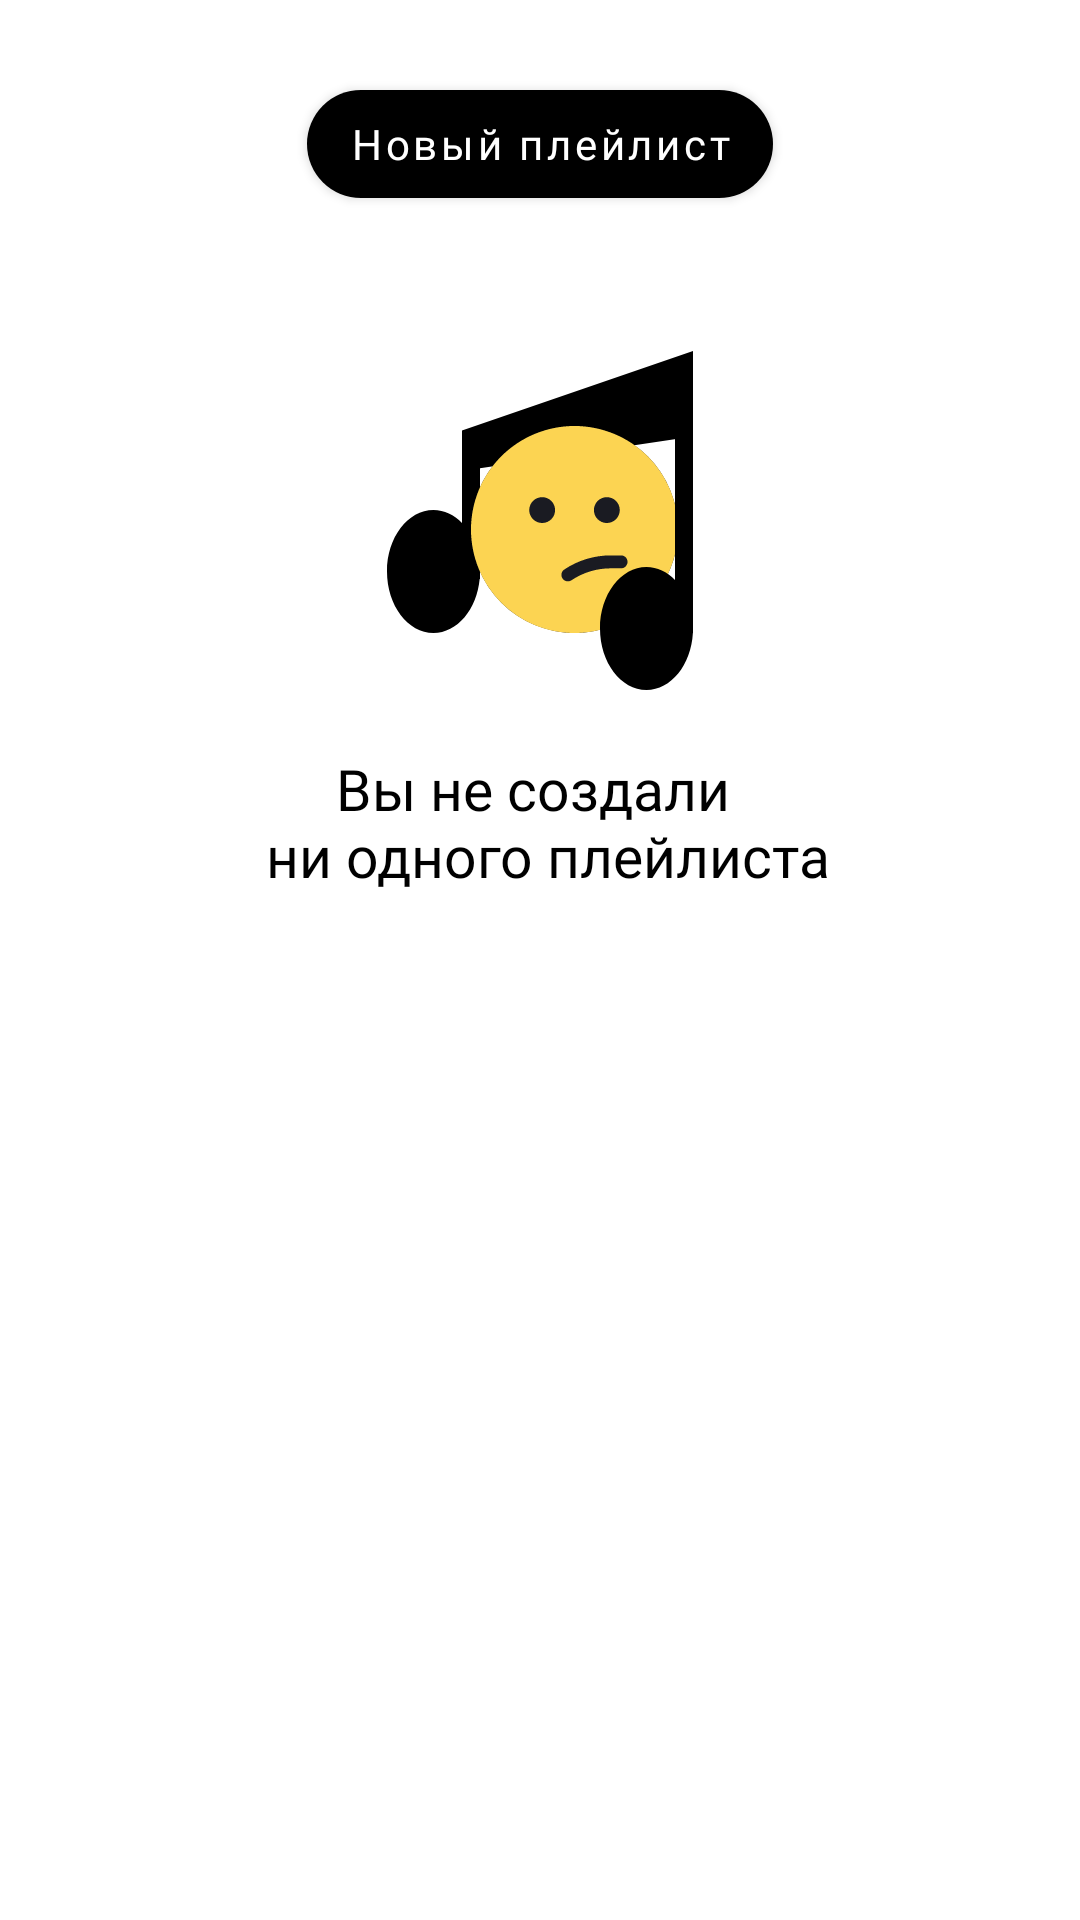

This screen was rendered from an Android layout file. Write that file and the resources it references.
<!-- AndroidManifest.xml: application theme Theme.YandexPracticumPlaylistMaker -->
<!-- res/layout/fragment_playlists.xml -->
<?xml version="1.0" encoding="utf-8"?>
<androidx.constraintlayout.widget.ConstraintLayout
    xmlns:android="http://schemas.android.com/apk/res/android"
    xmlns:tools="http://schemas.android.com/tools"
    xmlns:app="http://schemas.android.com/apk/res-auto"
    android:layout_width="match_parent"
    android:layout_height="match_parent"
    tools:context=".presentation.ui.fragments.medialibrary.FavouriteTracksFragment">



    

    <com.google.android.material.button.MaterialButton
        android:id="@+id/btn_new_playlist"
        android:layout_width="wrap_content"
        android:layout_height="wrap_content"
        android:layout_gravity="center_horizontal"
        android:layout_marginTop="@dimen/recycle_top_margin"
        android:paddingHorizontal="@dimen/search_stub_btn_hor_pad"
        android:paddingVertical="6dp"
        android:text="@string/Create_new_playlist"
        android:fontFamily="@font/ys_display_medium"
        android:textAllCaps="false"
        android:textColor="?attr/colorOnSecondary"
        android:textSize="14sp"
        app:backgroundTint="?attr/colorOnPrimary"
        app:cornerRadius="54dp"

        app:layout_constraintTop_toTopOf="parent"
        app:layout_constraintStart_toStartOf="parent"
        app:layout_constraintEnd_toEndOf="parent"/>

    <com.google.android.material.button.MaterialButton
        android:layout_width="wrap_content"
        android:layout_height="wrap_content"
        android:id="@+id/btn_clear_db"
        android:visibility="gone"
        android:layout_marginStart="8dp"
        app:layout_constraintTop_toTopOf="@id/btn_new_playlist"
        app:layout_constraintStart_toEndOf="@id/btn_new_playlist"
        style="@style/Widget.MaterialComponents.Button.OutlinedButton"
        android:textColor="@color/Text_Red"
        android:text="@string/playlists_button_clearBd"/>

    
    <androidx.recyclerview.widget.RecyclerView
        android:id="@+id/favourite_tracks_recycler"
        android:layout_width="match_parent"
        android:layout_height="0dp"
        android:layout_marginTop="16dp"
        android:paddingHorizontal="16dp"
        android:visibility="visible"
        tools:listitem="@layout/playlist_item"

        app:layout_constraintBottom_toBottomOf="parent"
        app:layout_constraintTop_toBottomOf="@id/btn_new_playlist"
        />

    
    <LinearLayout
        android:id="@+id/stub_layout"
        android:layout_width="match_parent"
        android:layout_height="wrap_content"
        android:orientation="vertical"
        android:visibility="visible"

        app:layout_constraintTop_toBottomOf="@id/btn_new_playlist"
        >
        <ImageView
            android:id="@+id/img_stub"
            android:layout_width="wrap_content"
            android:layout_height="wrap_content"
            android:layout_gravity="center_horizontal"
            android:layout_marginTop="42dp"
            android:layout_marginBottom="16dp"
            android:src="@drawable/nothing_found"
            android:contentDescription="@string/img_description_nothing_found" />

        <TextView
            android:id="@+id/txt_stub_main_error"
            android:layout_width="match_parent"
            android:layout_height="wrap_content"
            android:layout_gravity="center_horizontal"
            android:fontFamily="@font/ys_display_medium"
            android:text="@string/no_playlist_found"
            android:textAlignment="center"
            android:textColor="?attr/colorOnPrimary"
            android:textSize="@dimen/medium_txt_plus" />
    </LinearLayout>

</androidx.constraintlayout.widget.ConstraintLayout>
<!-- res/layout/playlist_item.xml (included above) -->
<?xml version="1.0" encoding="utf-8"?>
<androidx.constraintlayout.widget.ConstraintLayout xmlns:android="http://schemas.android.com/apk/res/android"
    xmlns:app="http://schemas.android.com/apk/res-auto"

    android:layout_width="match_parent"
    android:layout_height="wrap_content"
    android:paddingBottom="16dp">

    <ImageView
        android:id="@+id/img_playlist_cover"
        android:layout_width="160dp"
        android:layout_height="160dp"
        android:background="@drawable/image_rounded_cover"

        android:clipToOutline="true"
        android:contentDescription="@string/app_name"
        android:scaleType="centerCrop"

        android:src="@drawable/red_heart"

        app:layout_constraintEnd_toEndOf="parent"
        app:layout_constraintStart_toStartOf="parent"
        app:layout_constraintTop_toTopOf="parent" />

    <TextView
        android:id="@+id/txt_playlist_name"
        android:layout_width="wrap_content"
        android:layout_height="wrap_content"
        android:ellipsize="end"

        android:maxLines="1"
        android:text="@string/app_name"

        app:layout_constraintStart_toStartOf="@id/img_playlist_cover"
        app:layout_constraintTop_toBottomOf="@id/img_playlist_cover" />

    <TextView
        android:id="@+id/txt_amount"
        android:layout_width="wrap_content"
        android:layout_height="wrap_content"
        android:ellipsize="end"

        android:maxLines="1"
        android:text="@string/app_name"

        app:layout_constraintStart_toStartOf="@id/img_playlist_cover"
        app:layout_constraintTop_toBottomOf="@id/txt_playlist_name" />


</androidx.constraintlayout.widget.ConstraintLayout>
<!-- resources referenced by this layout -->
<resources>
  <color name="Text_Red">#FF0000</color>
  <dimen name="medium_txt_plus">19sp</dimen>
  <dimen name="recycle_top_margin">24dp</dimen>
  <dimen name="search_stub_btn_hor_pad">14dp</dimen>
  <!-- drawable image_rounded_cover (drawable) -->
  <?xml version="1.0" encoding="utf-8"?>
  <shape xmlns:android="http://schemas.android.com/apk/res/android">
      <corners android:radius="8dp"/>
      <solid android:color="@null"/>
  </shape>
  <!-- drawable nothing_found: vector/xml drawable (drawable, 2333 chars, omitted) -->
  <string name="Create_new_playlist">Новый плейлист</string>
  <string name="app_name">Playlist maker</string>
  <string name="img_description_nothing_found">NothingFound</string>
  <string name="no_playlist_found">Вы не создали \n ни одного плейлиста</string>
  <string name="playlists_button_clearBd">CLBD</string>
  <style name="Theme.YandexPracticumPlaylistMaker" parent="Theme.MaterialComponents.DayNight.NoActionBar">
          
          <item name="colorPrimary">@color/white</item>
          <item name="colorPrimaryVariant">@color/purple_700</item>
          <item name="colorOnPrimary">@color/black</item>
          
          <item name="colorSecondary">@color/yp_blue</item>
          <item name="colorSecondaryVariant">@color/Text_Grey</item>
          <item name="colorOnSecondary">@color/white</item>
          <item name="colorOnSurfaceInverse">@color/Text_Grey</item>
          
          <item name="android:statusBarColor">?attr/colorPrimaryVariant</item>
          
  
      </style>
  <color name="white">#FFFFFFFF</color>
  <color name="purple_700">#FF3700B3</color>
  <color name="black">#FF000000</color>
  <color name="yp_blue">#3772E7</color>
  <color name="Text_Grey">#AEAFB4</color>
</resources>
